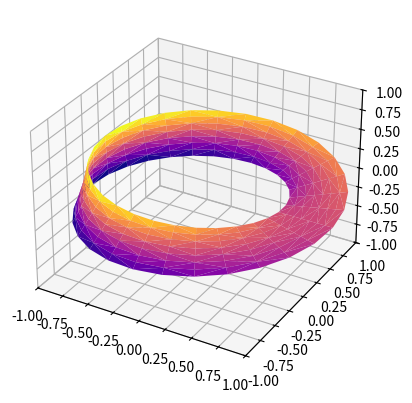

Recreate this plot in Python.
import numpy as np
import matplotlib.pyplot as plt
from matplotlib.tri import Triangulation

theta = np.linspace(0, 2*np.pi, 30)
w = np.linspace(-0.25, 0.25, 8)
w, theta = np.meshgrid(w, theta)

phi = 0.5 * theta

r = 1 + w * np.cos(phi)

x = np.ravel(r * np.cos(theta))
y = np.ravel(r * np.sin(theta))
z = np.ravel(w * np.sin(phi))

tri = Triangulation(np.ravel(w), np.ravel(theta))

ax = plt.axes(projection = '3d')
ax.plot_trisurf(x, y, z, triangles=tri.triangles, cmap='plasma', linewidths=0.2)
ax.set_xlim(-1, 1)
ax.set_ylim(-1, 1)
ax.set_zlim(-1, 1)
plt.show()
